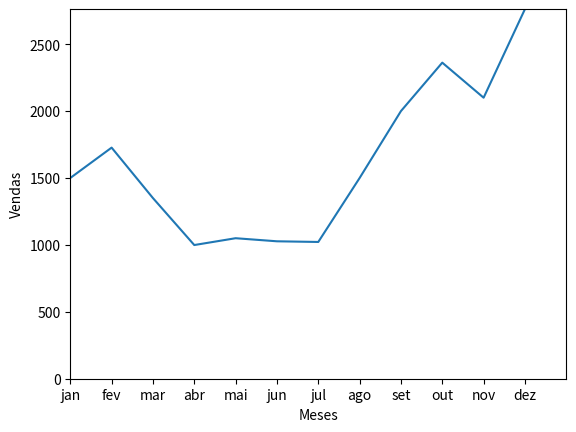

The matplotlib source for this figure:
'''
Importância

Para exploração e visualização de dados, nada melhor do que usar gráficos para isso. Apesar do Python ser programação, gráficos facilitam d+ em qualquer projeto que trabalhe com dados.
Estrutura
Usaremos o módulo Matplotlib.pyplot, que é o módulo mais usado no Python. Existem outros, como o Seaborn e o Plotly, caso queira ver/usar'''

vendas_meses = [1500, 1727, 1350, 999, 1050, 1027, 1022, 1500, 2000, 2362, 2100, 2762]
meses = ['jan', 'fev', 'mar', 'abr', 'mai', 'jun', 'jul', 'ago', 'set', 'out', 'nov', 'dez']

import matplotlib.pyplot as plt
plt.plot(meses, vendas_meses)
plt.ylabel('Vendas')
plt.xlabel('Meses')
plt.axis([0, 12, 0, max(vendas_meses)])
plt.show()
